Image classification data set "cadmnist" (Shrek4/cad-dataset on GitHub). Class labels (5): bearings, bolts, nuts, seals, washers.

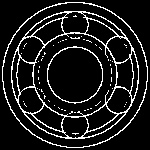
Label: bearings

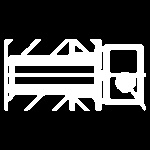
Label: bolts

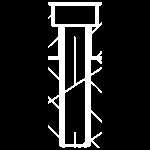
Label: bolts

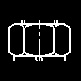
Label: nuts

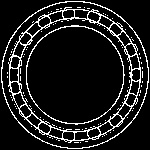
Label: bearings

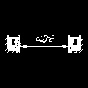
Label: seals
